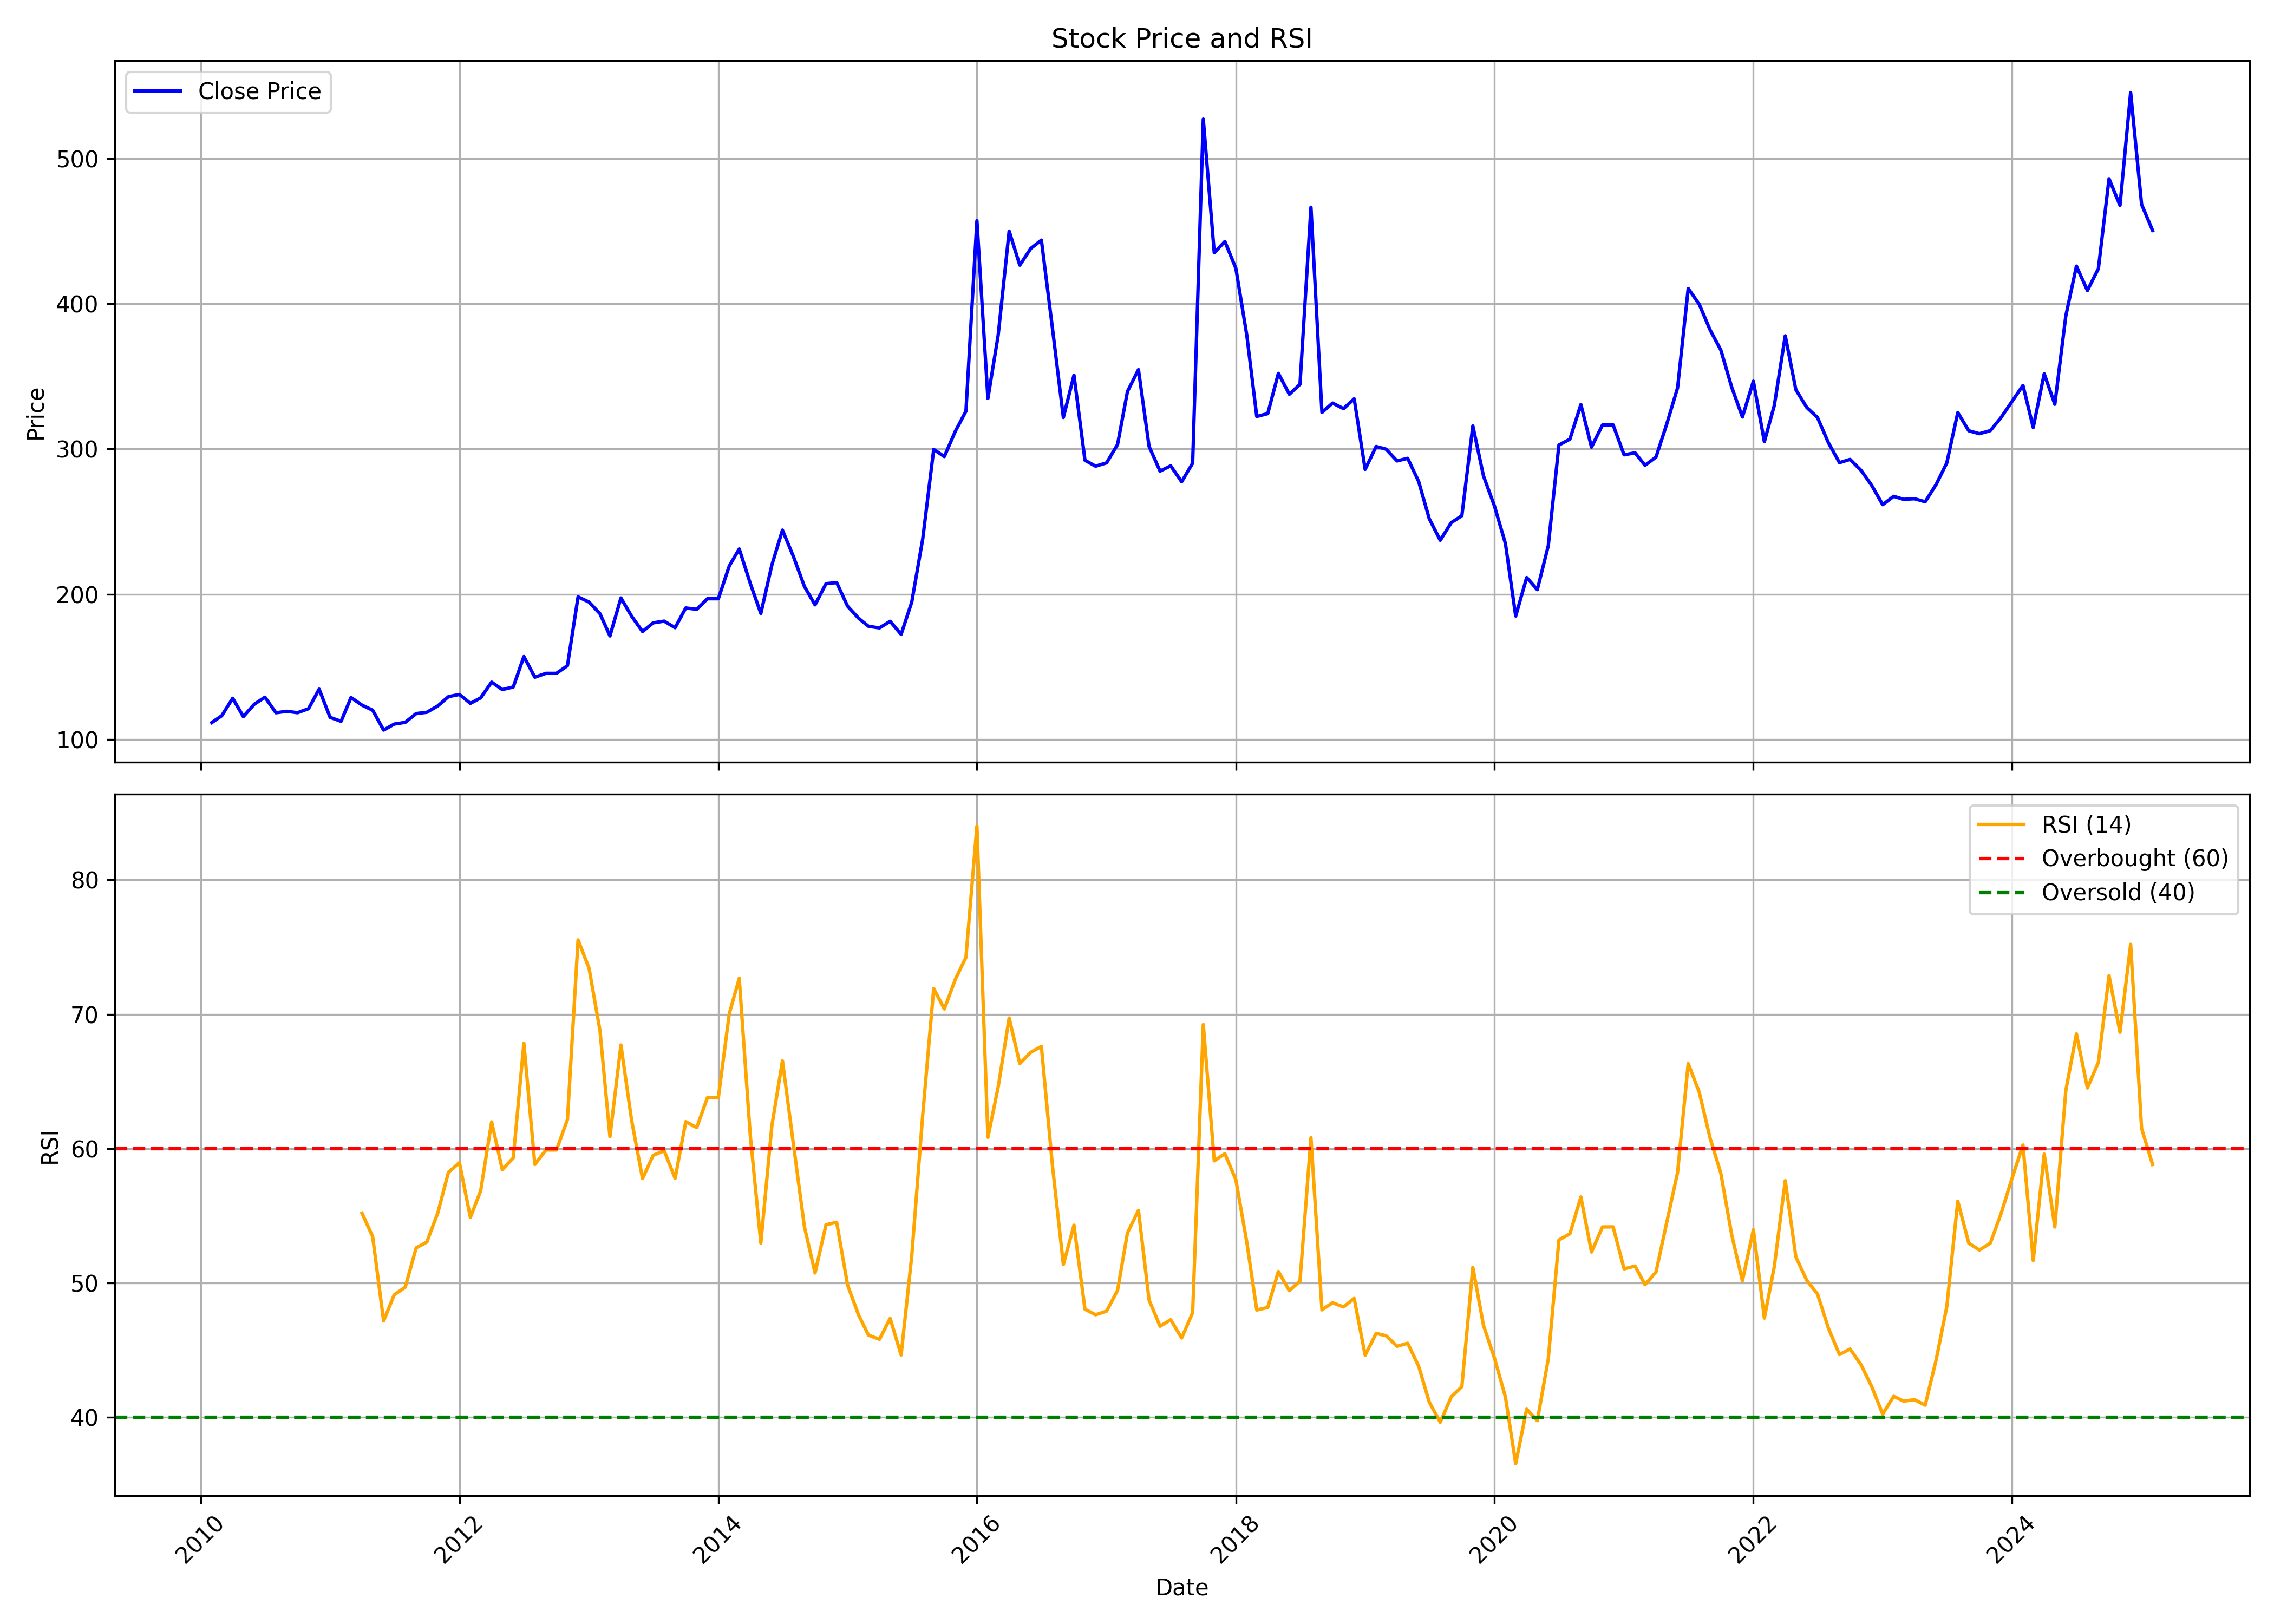

Values plotted in this chart, from the file beside it:
, date, symbol, open, high, low, close, volume, rsi
0, 2010-02-01, UNITEDTEA, 156.8, 156.8, 107.1, 111.6, 51803, 
1, 2010-03-01, UNITEDTEA, 111.6, 132.8, 97.57, 116.2, 11997, 
2, 2010-04-01, UNITEDTEA, 115.6, 152.9, 109.3, 128.3, 22395, 
3, 2010-05-01, UNITEDTEA, 119.9, 136.9, 111.4, 115.6, 14283, 
4, 2010-06-01, UNITEDTEA, 111.8, 137.1, 109.6, 124.2, 9288, 
5, 2010-07-01, UNITEDTEA, 120.8, 140.2, 120.8, 129, 7813, 
6, 2010-08-01, UNITEDTEA, 124.2, 136.2, 109.8, 118.3, 12307, 
7, 2010-09-01, UNITEDTEA, 122.7, 131.2, 109.8, 119.3, 16296, 
8, 2010-10-01, UNITEDTEA, 117.1, 134.7, 112.4, 118.3, 24452, 
9, 2010-11-01, UNITEDTEA, 120.9, 140.8, 114.6, 121.1, 32223, 
10, 2010-12-01, UNITEDTEA, 121.3, 135.6, 107.1, 134.6, 4818, 
11, 2011-01-01, UNITEDTEA, 135.6, 138.2, 115.1, 115.1, 14382, 
12, 2011-02-01, UNITEDTEA, 115.1, 129.6, 108, 112.4, 6655, 
13, 2011-03-01, UNITEDTEA, 114.8, 129.5, 106.3, 128.8, 12458, 
14, 2011-04-01, UNITEDTEA, 145.3, 145.3, 120.2, 123.6, 9845, 55.19
15, 2011-05-01, UNITEDTEA, 126.2, 130.5, 114.9, 120.1, 7214, 53.46
16, 2011-06-01, UNITEDTEA, 120.2, 132.3, 99.21, 106.4, 18960, 47.17
17, 2011-07-01, UNITEDTEA, 106.2, 127.9, 103.7, 110.5, 7335, 49.12
18, 2011-08-01, UNITEDTEA, 111.9, 129.2, 98.42, 111.7, 5897, 49.68
19, 2011-09-01, UNITEDTEA, 111.7, 128.7, 111.7, 117.8, 3397, 52.61
20, 2011-10-01, UNITEDTEA, 129.2, 131.8, 116.9, 118.6, 1233, 53.04
21, 2011-11-01, UNITEDTEA, 116.2, 131.8, 112.5, 123, 5443, 55.21
22, 2011-12-01, UNITEDTEA, 129, 137.1, 118.8, 129.4, 1270, 58.23
23, 2012-01-01, UNITEDTEA, 129.4, 134.5, 119.5, 130.9, 12098, 58.95
24, 2012-02-01, UNITEDTEA, 130.9, 137.1, 123.9, 124.8, 4098, 54.88
25, 2012-03-01, UNITEDTEA, 129.7, 136.1, 123.2, 128.6, 3441, 56.85
26, 2012-04-01, UNITEDTEA, 128.6, 146.8, 126.5, 139.4, 991, 61.99
27, 2012-05-01, UNITEDTEA, 139.4, 139.4, 125.5, 134.3, 890, 58.44
28, 2012-06-01, UNITEDTEA, 133.6, 137.9, 122.2, 136, 1659, 59.3
29, 2012-07-01, UNITEDTEA, 135.5, 164.9, 131.8, 157, 7596, 67.84
30, 2012-08-01, UNITEDTEA, 159.5, 164.2, 136.7, 142.8, 3743, 58.81
31, 2012-09-01, UNITEDTEA, 149.9, 151.6, 139.3, 145.5, 1874, 59.89
32, 2012-10-01, UNITEDTEA, 145.5, 152.3, 133.9, 145.5, 2099, 59.89
33, 2012-11-01, UNITEDTEA, 138.4, 151.7, 137.5, 150.7, 1763, 62.15
34, 2012-12-01, UNITEDTEA, 144.3, 208.7, 143.7, 198.1, 48451, 75.53
35, 2013-01-01, UNITEDTEA, 196.3, 205.2, 187.7, 194.5, 37155, 73.42
36, 2013-02-01, UNITEDTEA, 194.5, 199.9, 163, 186.5, 26344, 68.75
37, 2013-03-01, UNITEDTEA, 188.3, 202.6, 166.7, 171.2, 8464, 60.88
38, 2013-04-01, UNITEDTEA, 174.8, 197.3, 174.8, 197.3, 23055, 67.7
39, 2013-05-01, UNITEDTEA, 197.3, 210.4, 184.9, 184.9, 9128, 62.13
40, 2013-06-01, UNITEDTEA, 184.9, 192.8, 174.2, 174.2, 2258, 57.77
41, 2013-07-01, UNITEDTEA, 174.2, 181.1, 172.1, 180.2, 11092, 59.49
42, 2013-08-01, UNITEDTEA, 181.4, 200, 181.4, 181.4, 513, 59.84
43, 2013-09-01, UNITEDTEA, 190.5, 190.5, 176.9, 176.9, 1628, 57.79
44, 2013-10-01, UNITEDTEA, 185.7, 198.5, 183.7, 190.5, 3358, 62
45, 2013-11-01, UNITEDTEA, 197.7, 206.8, 187.8, 189.6, 689, 61.56
46, 2013-12-01, UNITEDTEA, 198.6, 207.5, 189.6, 196.8, 26218, 63.78
47, 2014-01-01, UNITEDTEA, 196.8, 212.2, 187.7, 196.8, 4781, 63.78
48, 2014-02-01, UNITEDTEA, 197.7, 224, 188.6, 219.5, 16490, 70.06
49, 2014-03-01, UNITEDTEA, 209.5, 258.5, 209.5, 231.1, 19180, 72.67
50, 2014-04-01, UNITEDTEA, 230.4, 230.4, 186.9, 207.5, 3130, 61.03
51, 2014-05-01, UNITEDTEA, 208.4, 208.5, 177.6, 186.7, 4845, 52.97
52, 2014-06-01, UNITEDTEA, 195.8, 238.5, 194.9, 220, 5750, 61.68
53, 2014-07-01, UNITEDTEA, 220, 248, 209.5, 244.1, 6416, 66.52
54, 2014-08-01, UNITEDTEA, 235, 243.2, 211.1, 225.9, 11246, 60.32
55, 2014-09-01, UNITEDTEA, 234.7, 240.2, 199.5, 205.3, 13483, 54.18
56, 2014-10-01, UNITEDTEA, 204.5, 215.5, 183.4, 192.6, 3197, 50.74
57, 2014-11-01, UNITEDTEA, 192.5, 217.3, 189.8, 207.2, 9260, 54.33
58, 2014-12-01, UNITEDTEA, 206.3, 216.3, 188.9, 207.9, 3612, 54.51
59, 2015-01-01, UNITEDTEA, 198, 216.4, 182.5, 191.6, 6156, 49.83
... 121 more rows
